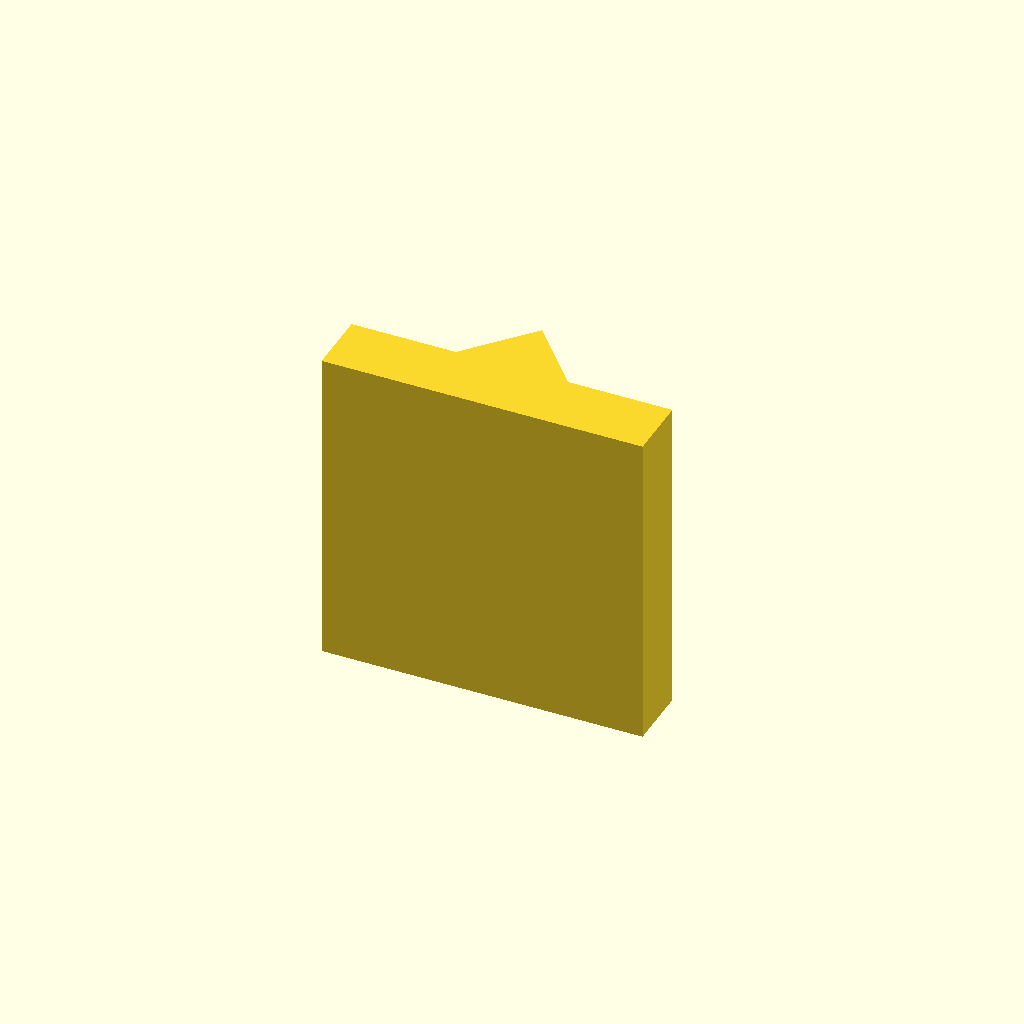
Cell 1: rendered with the file's own defaults.
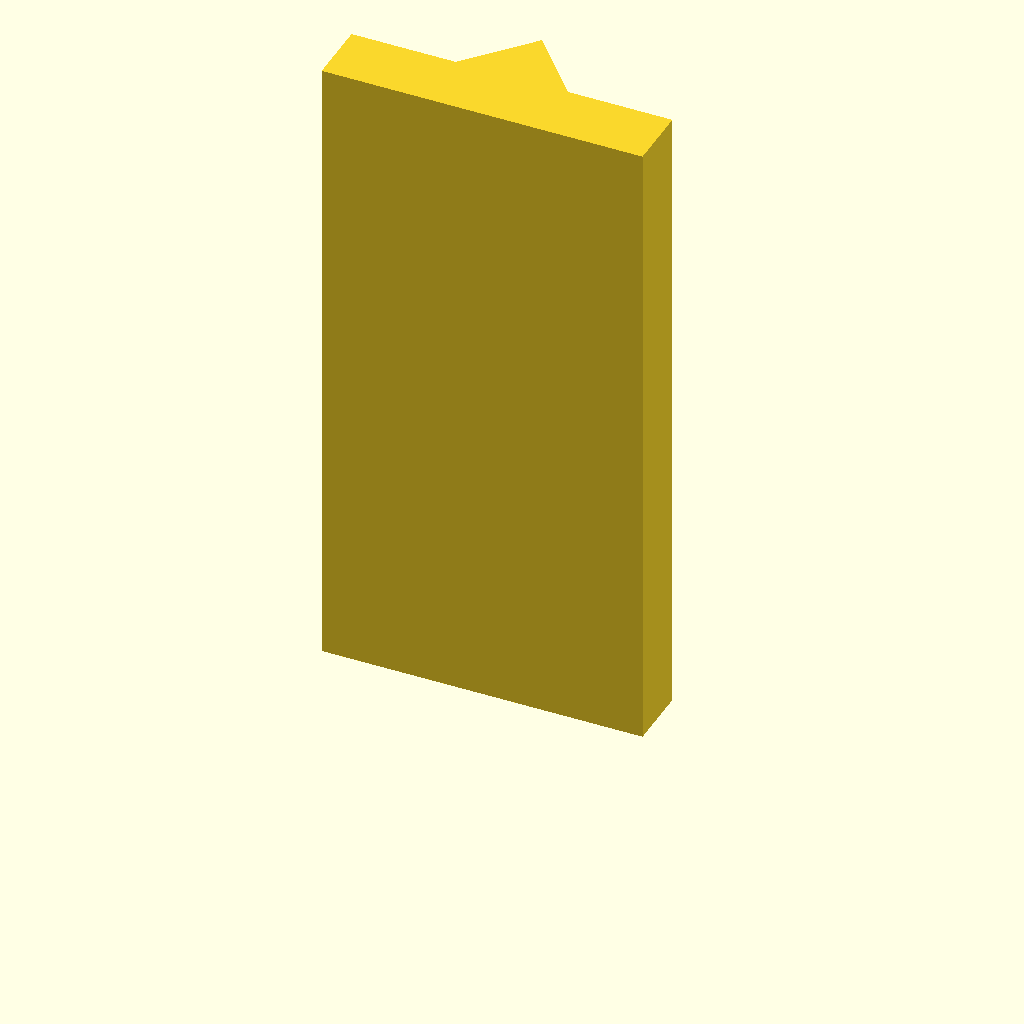
Cell 2: plate_t = 80 (everything else at default).
All cells are drawn from one camera (rotation 55°, 0°, 25°, orthographic, colour scheme Cornfield), so only the parameter changes between them.
Source of the model, optional_data/data/sketch2/vguides/part_0229.scad:
$fn = 32;

// ----------------------------------------------------------------------
// V guide rail: vrib, 40 mm wide
// ----------------------------------------------------------------------

// --- parameters (mm) ---
rail_w = 40;              // rail width, X
base_t = 8;               // base plate thickness
v_depth = 8;              // V feature depth / height
v_half_w = 7;             // half width of the V at the base face
plate_t = 40;             // rail length, Z (the extrusion height)
fit_tol = 0.1;            // declared fit tolerance (prompt contract)
free_tol = 0.5;           // declared free tolerance (prompt contract)

profile = [[0, 0], [40, 0], [40, 8], [27, 8], [20, 16], [13, 8], [0, 8]];  // primary outline, 7 points, counter clockwise

// --- the one profile operation ---
linear_extrude(height = plate_t) polygon(points = profile);
Parameter table extracted from the source (name, type, default, range or options):
rail_w: number, default 40
base_t: number, default 8
v_depth: number, default 8
v_half_w: number, default 7
plate_t: number, default 40
fit_tol: number, default 0.1
free_tol: number, default 0.5
